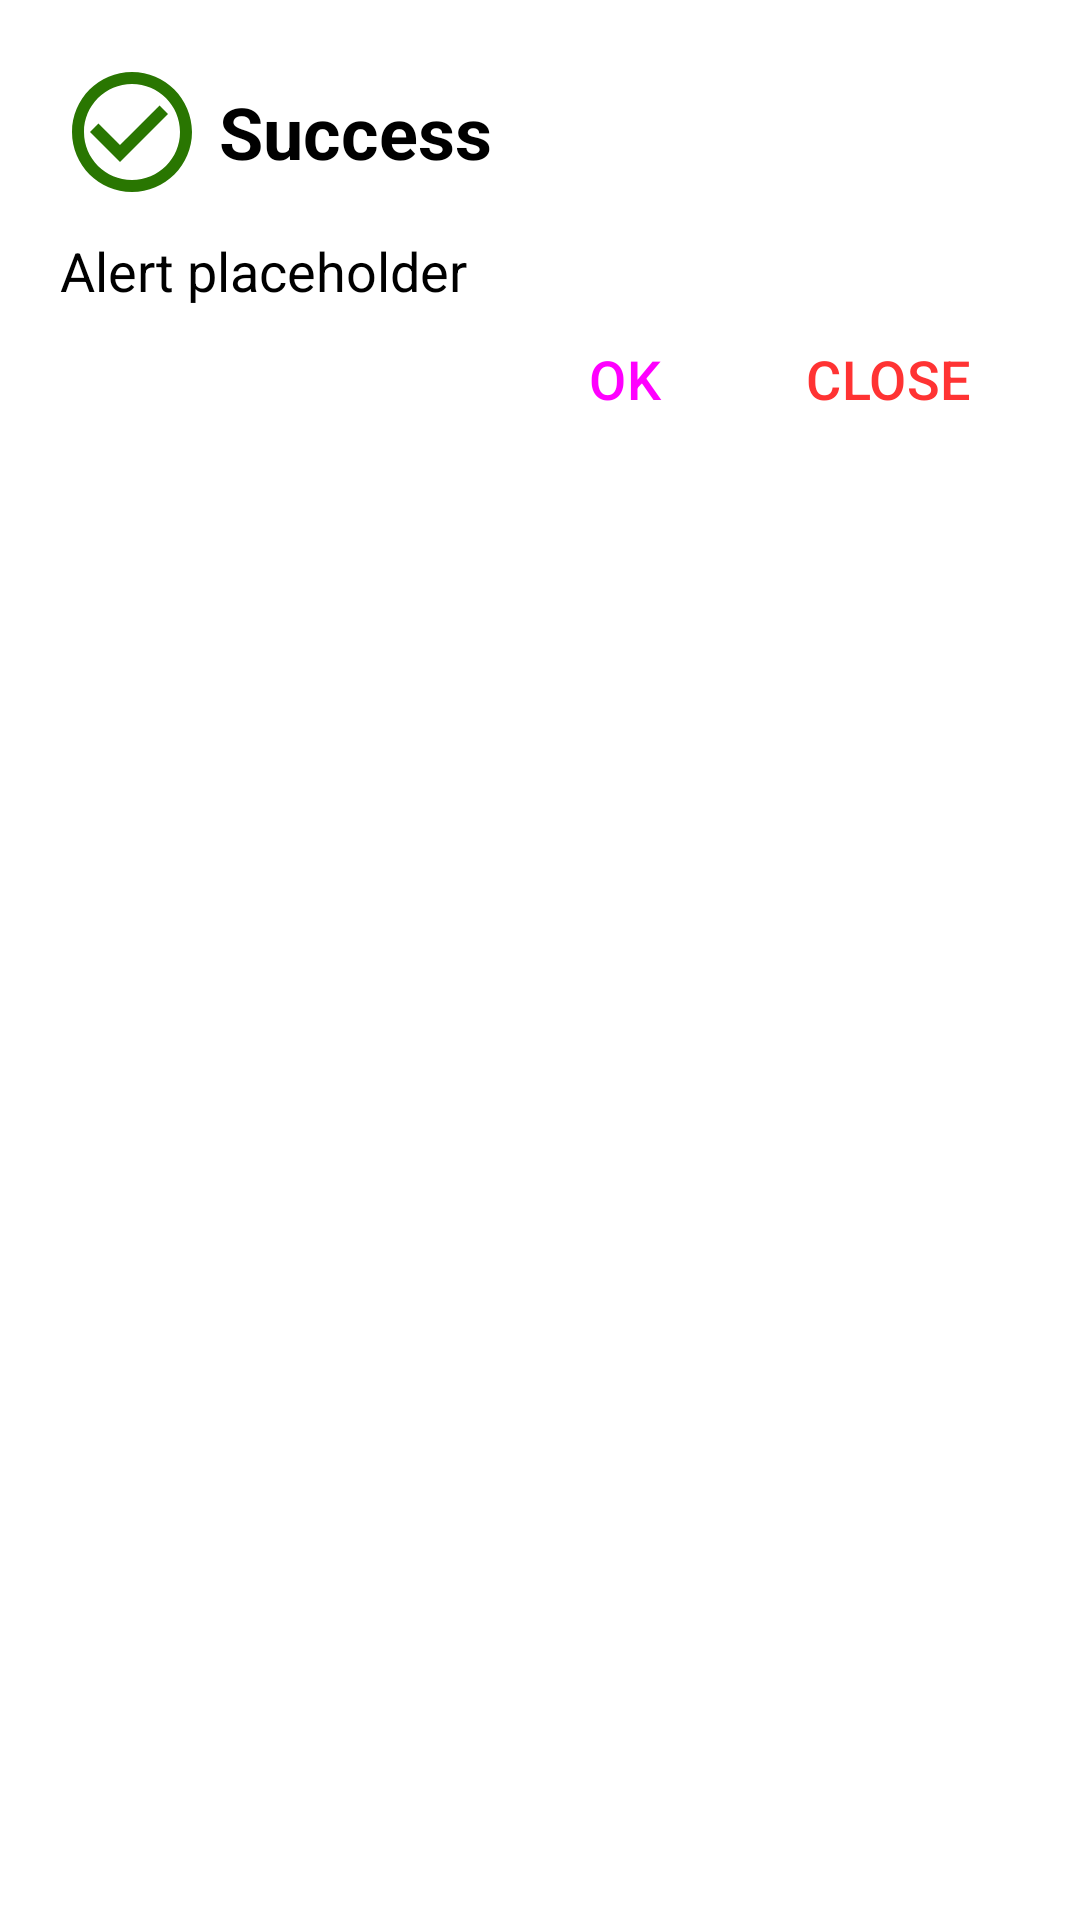

This screen was rendered from an Android layout file. Write that file and the resources it references.
<!-- AndroidManifest.xml: application theme Theme.PaddyFarm -->
<!-- res/layout/custom_alert_layout.xml -->
<?xml version="1.0" encoding="utf-8"?>

<androidx.constraintlayout.widget.ConstraintLayout xmlns:android="http://schemas.android.com/apk/res/android"
    xmlns:app="http://schemas.android.com/apk/res-auto"
    xmlns:tools="http://schemas.android.com/tools"
    android:layout_width="match_parent"
    android:layout_height="wrap_content"
    android:padding="20dp"
    android:background="@color/white">

    <LinearLayout
        android:id="@+id/linearLayout17"
        android:layout_width="match_parent"
        android:layout_height="wrap_content"
        android:gravity="center_vertical"
        android:orientation="horizontal"
        app:layout_constraintEnd_toEndOf="parent"
        app:layout_constraintStart_toStartOf="parent"
        app:layout_constraintTop_toTopOf="parent">

        <ImageView
            android:id="@+id/imgIcon"
            android:layout_width="wrap_content"
            android:layout_height="wrap_content"
            android:src="@drawable/baseline_check_circle_outline_24" />

        <TextView
            android:id="@+id/txtTitle"
            android:layout_marginStart="5dp"
            android:layout_width="wrap_content"
            android:layout_height="wrap_content"
            android:text="@string/success"
            android:textColor="@color/black"
            android:textSize="24sp"
            android:textStyle="bold" />
    </LinearLayout>

    <LinearLayout
        android:id="@+id/linearLayout20"
        android:layout_width="match_parent"
        android:layout_height="wrap_content"
        app:layout_constraintEnd_toEndOf="parent"
        app:layout_constraintStart_toStartOf="parent"
        app:layout_constraintTop_toBottomOf="@+id/linearLayout17">

        <TextView
            android:id="@+id/txtMessage"
            android:layout_width="match_parent"
            android:layout_height="wrap_content"
            android:layout_marginTop="10dp"
            android:text="@string/alert_placeholder"
            android:textSize="18sp" />
    </LinearLayout>

    <LinearLayout
        android:layout_width="match_parent"
        android:layout_height="wrap_content"
        android:gravity="end"
        android:orientation="horizontal"
        app:layout_constraintTop_toBottomOf="@+id/linearLayout20"
        tools:layout_editor_absoluteX="20dp">

        <Button
            android:id="@+id/btnPositive"
            style="@style/Widget.Material3.Button.TextButton"
            android:layout_width="wrap_content"
            android:layout_height="wrap_content"
            android:text="@string/ok"
            android:textSize="18sp"/>

        <Button
            android:id="@+id/btnNegative"
            style="@style/Widget.Material3.Button.TextButton"
            android:layout_width="wrap_content"
            android:layout_height="wrap_content"
            android:text="@string/close"
            android:textColor="@color/error"
            android:textSize="18sp"/>
    </LinearLayout>
</androidx.constraintlayout.widget.ConstraintLayout>
<!-- resources referenced by this layout -->
<resources>
  <color name="black">#FF000000</color>
  <color name="error">#FF3333</color>
  <color name="white">#FFFFFFFF</color>
  <!-- drawable baseline_check_circle_outline_24 (drawable) -->
  <vector xmlns:android="http://schemas.android.com/apk/res/android" android:height="48dp" android:tint="#297601" android:viewportHeight="24" android:viewportWidth="24" android:width="48dp">
        
      <path android:fillColor="@android:color/white" android:pathData="M16.59,7.58L10,14.17l-3.59,-3.58L5,12l5,5 8,-8zM12,2C6.48,2 2,6.48 2,12s4.48,10 10,10 10,-4.48 10,-10S17.52,2 12,2zM12,20c-4.42,0 -8,-3.58 -8,-8s3.58,-8 8,-8 8,3.58 8,8 -3.58,8 -8,8z"/>
      
  </vector>
  <string name="alert_placeholder">Alert placeholder</string>
  <string name="close">CLOSE</string>
  <string name="ok">OK</string>
  <string name="success">Success</string>
  <style name="Theme.PaddyFarm" parent="Base.Theme.PaddyFarm" />
  <style name="Base.Theme.PaddyFarm" parent="Theme.Material3.DayNight.NoActionBar">
          <item name="colorPrimary">@color/primary</item>
  
          <item name="colorSurface">@android:color/white</item>
          <item name="colorSurfaceDim">@android:color/white</item>
          <item name="colorSurfaceBright">@android:color/white</item>
  
          <item name="colorSurfaceContainerLowest">@android:color/white</item>
          <item name="colorSurfaceContainerLow">@android:color/white</item>
          <item name="colorSurfaceContainer">@android:color/white</item>
          <item name="colorSurfaceContainerHigh">@android:color/white</item>
          <item name="colorSurfaceContainerHighest">@android:color/white</item>
  
          <item name="android:windowBackground">@android:color/white</item>
          <item name="android:textColor">@color/black</item>
  
          <item name="materialButtonStyle">@style/CustomButtonStyle</item>
          <item name="textInputStyle">@style/CustomTextInputStyle</item>
          <item name="alertDialogTheme">@style/CustomAlertDialogTheme</item>
  
          <item name="elevationOverlayColor">@android:color/transparent</item>
  
          <item name="android:statusBarColor">@color/primary</item>
          <item name="android:windowLightStatusBar">false</item>
      </style>
  <color name="primary">#297701</color>
  <style name="CustomButtonStyle" parent="Widget.Material3.Button">
          <item name="shapeAppearanceOverlay">@style/DefaultButtonShape</item>
  
          <item name="android:textSize">16sp</item>
  
          <item name="android:textColor">@color/white</item>
  
          <item name="android:padding">18dp</item>
      </style>
  <style name="CustomTextInputStyle" parent="Widget.Material3.TextInputLayout.OutlinedBox">
          <item name="startIconTint">?attr/colorPrimary</item>
          <item name="endIconTint">?attr/colorPrimary</item>
          <item name="hintEnabled">true</item>
          <item name="shapeAppearanceOverlay">@style/DefaultTextInputLayoutShape</item>
          <item name="android:textColorHint">@android:color/darker_gray</item>
      </style>
  <style name="CustomAlertDialogTheme" parent="ThemeOverlay.Material3.MaterialAlertDialog">
          <item name="colorSurface">@android:color/white</item>
          <item name="colorSurfaceContainerHigh">@android:color/white</item>
  
          <item name="android:windowBackground">@android:color/white</item>
  
          <item name="android:textColor">@android:color/black</item>
          <item name="android:textColorPrimary">@android:color/black</item>
          <item name="colorOnSurface">@android:color/black</item>
  
          <item name="colorPrimary">@color/primary</item>
      </style>
  <style name="DefaultButtonShape" parent="ShapeAppearance.Material3.SmallComponent">
          <item name="cornerSize">12dp</item>
      </style>
  <style name="DefaultTextInputLayoutShape" parent="ShapeAppearance.Material3.Corner.Medium">
          <item name="cornerSize">12dp</item>
      </style>
</resources>
